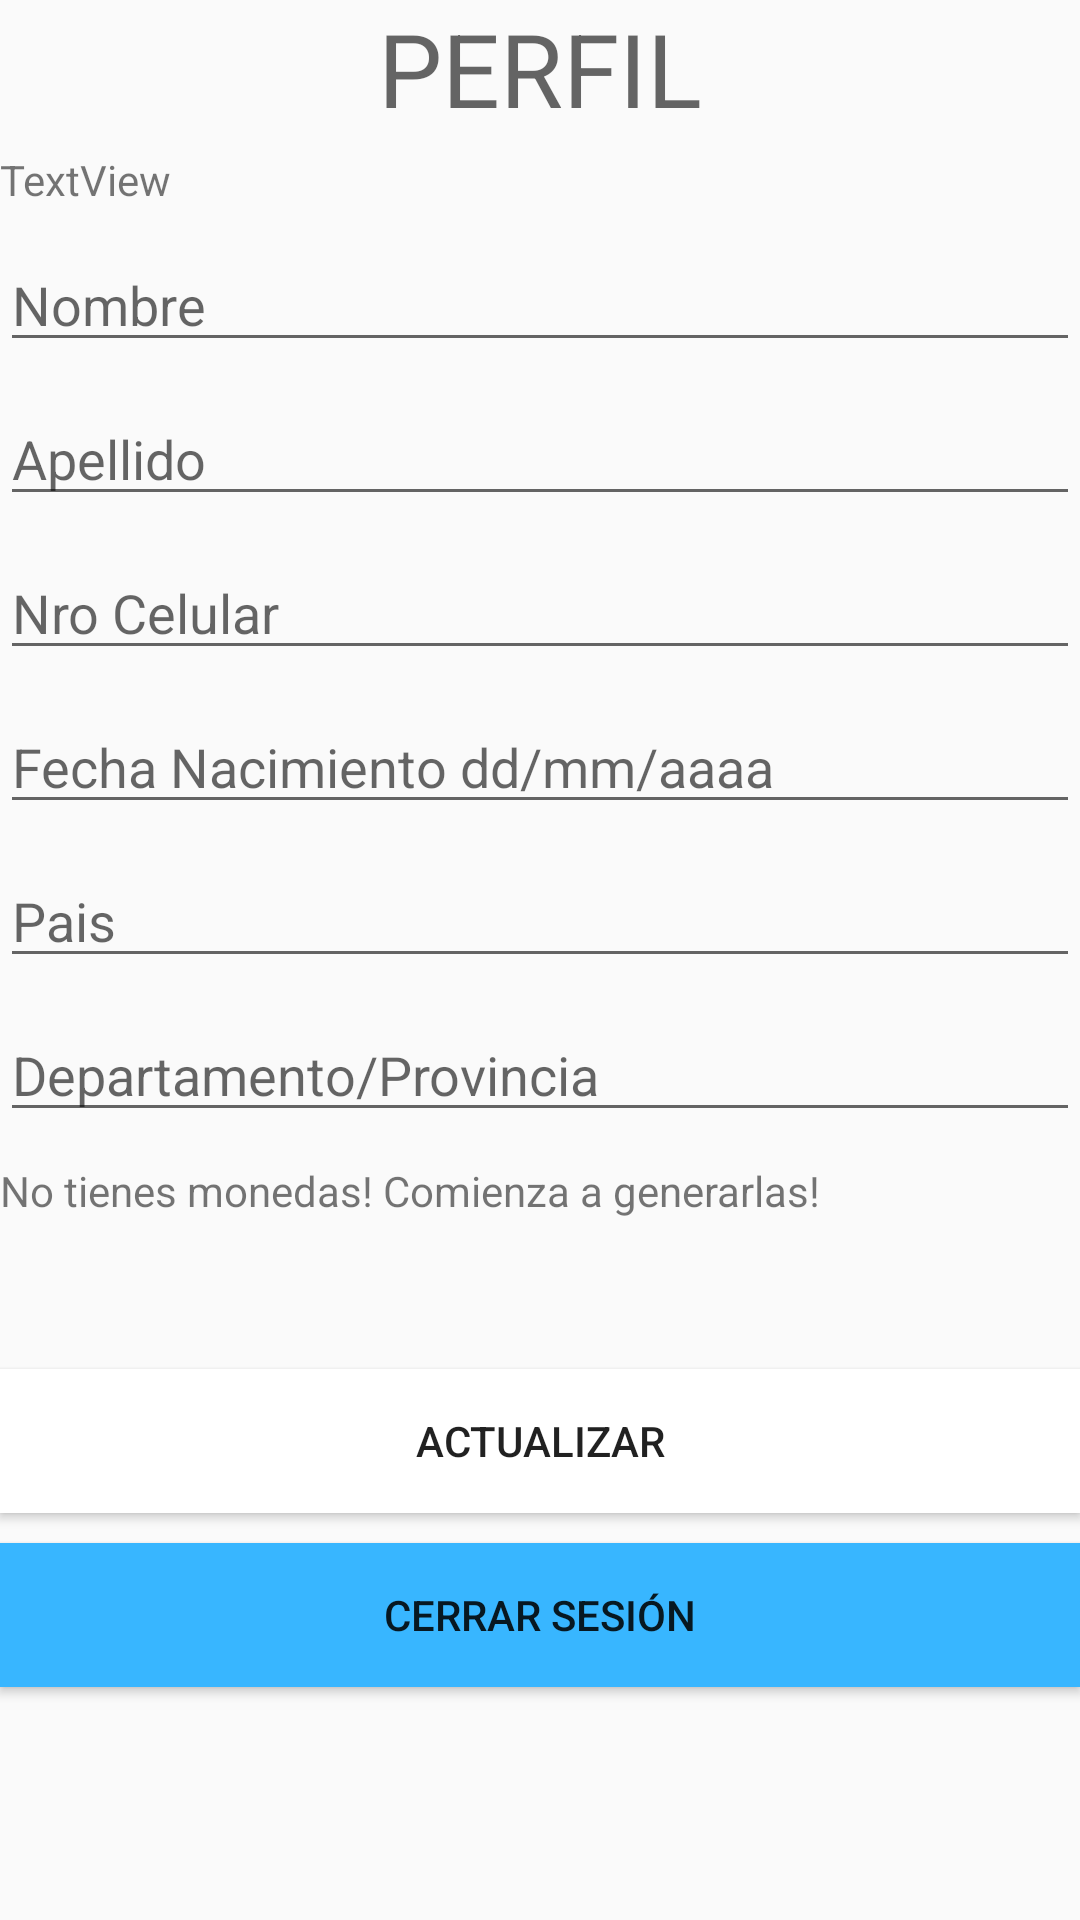

This screen was rendered from an Android layout file. Write that file and the resources it references.
<!-- AndroidManifest.xml: application theme AppTheme -->
<!-- res/layout/fragment_profile.xml -->
<?xml version="1.0" encoding="utf-8"?>
<FrameLayout xmlns:android="http://schemas.android.com/apk/res/android"
    xmlns:tools="http://schemas.android.com/tools"
    android:layout_width="match_parent"
    android:layout_height="match_parent"
    tools:context=".fragments.ProfileFragment">

    <RelativeLayout
        android:layout_width="match_parent"
        android:layout_height="match_parent">

    </RelativeLayout>

    <LinearLayout
        android:layout_width="match_parent"
        android:layout_height="match_parent"
        android:orientation="vertical">

        <TextView
            android:id="@+id/profileTextView"
            android:layout_width="match_parent"
            android:layout_height="wrap_content"
            android:layout_centerHorizontal="true"
            android:layout_centerVertical="true"
            android:gravity="center"
            android:text="PERFIL"
            android:textAppearance="@style/TextAppearance.AppCompat.Display1" />

        <Space
            android:layout_width="match_parent"
            android:layout_height="5dp" />

        <TextView
            android:id="@+id/textViewEmail"
            android:layout_width="match_parent"
            android:layout_height="wrap_content"
            android:text="TextView" />

        <Space
            android:layout_width="match_parent"
            android:layout_height="10dp" />

        <EditText
            android:id="@+id/editTextName"
            android:layout_width="match_parent"
            android:layout_height="wrap_content"
            android:ems="10"
            android:hint="Nombre"
            android:inputType="textPersonName" />

        <Space
            android:layout_width="match_parent"
            android:layout_height="10dp" />

        <EditText
            android:id="@+id/editTextSurname"
            android:layout_width="match_parent"
            android:layout_height="wrap_content"
            android:ems="10"
            android:hint="Apellido"
            android:inputType="textPersonName" />

        <Space
            android:layout_width="match_parent"
            android:layout_height="10dp" />

        <EditText
            android:id="@+id/editTextPhone"
            android:layout_width="match_parent"
            android:layout_height="wrap_content"
            android:ems="10"
            android:hint="Nro Celular"
            android:inputType="phone" />

        <Space
            android:layout_width="match_parent"
            android:layout_height="10dp" />

        <EditText
            android:id="@+id/editTextDate"
            android:layout_width="match_parent"
            android:layout_height="wrap_content"
            android:ems="10"
            android:hint="Fecha Nacimiento dd/mm/aaaa"
            android:inputType="date" />

        <Space
            android:layout_width="match_parent"
            android:layout_height="10dp" />

        <EditText
            android:id="@+id/editTextCountry"
            android:layout_width="match_parent"
            android:layout_height="wrap_content"
            android:ems="10"
            android:hint="Pais"
            android:inputType="textPersonName" />

        <Space
            android:layout_width="match_parent"
            android:layout_height="10dp" />

        <EditText
            android:id="@+id/editTextDepartment"
            android:layout_width="match_parent"
            android:layout_height="wrap_content"
            android:ems="10"
            android:hint="Departamento/Provincia"
            android:inputType="textPersonName" />

        <Space
            android:layout_width="match_parent"
            android:layout_height="10dp" />

        <TextView
            android:id="@+id/textViewCoins"
            android:layout_width="match_parent"
            android:layout_height="wrap_content"
            android:text="No tienes monedas! Comienza a generarlas!" />

        <Space
            android:layout_width="match_parent"
            android:layout_height="50dp" />

        <Button
            android:id="@+id/buttonUpdateData"
            android:layout_width="match_parent"
            android:layout_height="wrap_content"
            android:background="@color/colorAccent"
            android:text="Actualizar" />

        <Space
            android:layout_width="match_parent"
            android:layout_height="10dp" />

        <Button
            android:id="@+id/buttonCloseSession"
            android:layout_width="match_parent"
            android:layout_height="wrap_content"
            android:background="@color/splashimage_background"
            android:text="Cerrar sesión" />

    </LinearLayout>

</FrameLayout>
<!-- resources referenced by this layout -->
<resources>
  <color name="colorAccent">#FFFFFF</color>
  <color name="splashimage_background">#38B6FF</color>
  <style name="AppTheme" parent="Theme.AppCompat.Light.DarkActionBar">
          
          <item name="colorPrimary">@color/colorPrimary</item>
          <item name="colorPrimaryDark">@color/colorPrimaryDark</item>
          <item name="colorAccent">@color/colorAccent</item>
      </style>
  <color name="colorPrimary">#38b6ff</color>
  <color name="colorPrimaryDark">#0086cb</color>
</resources>
